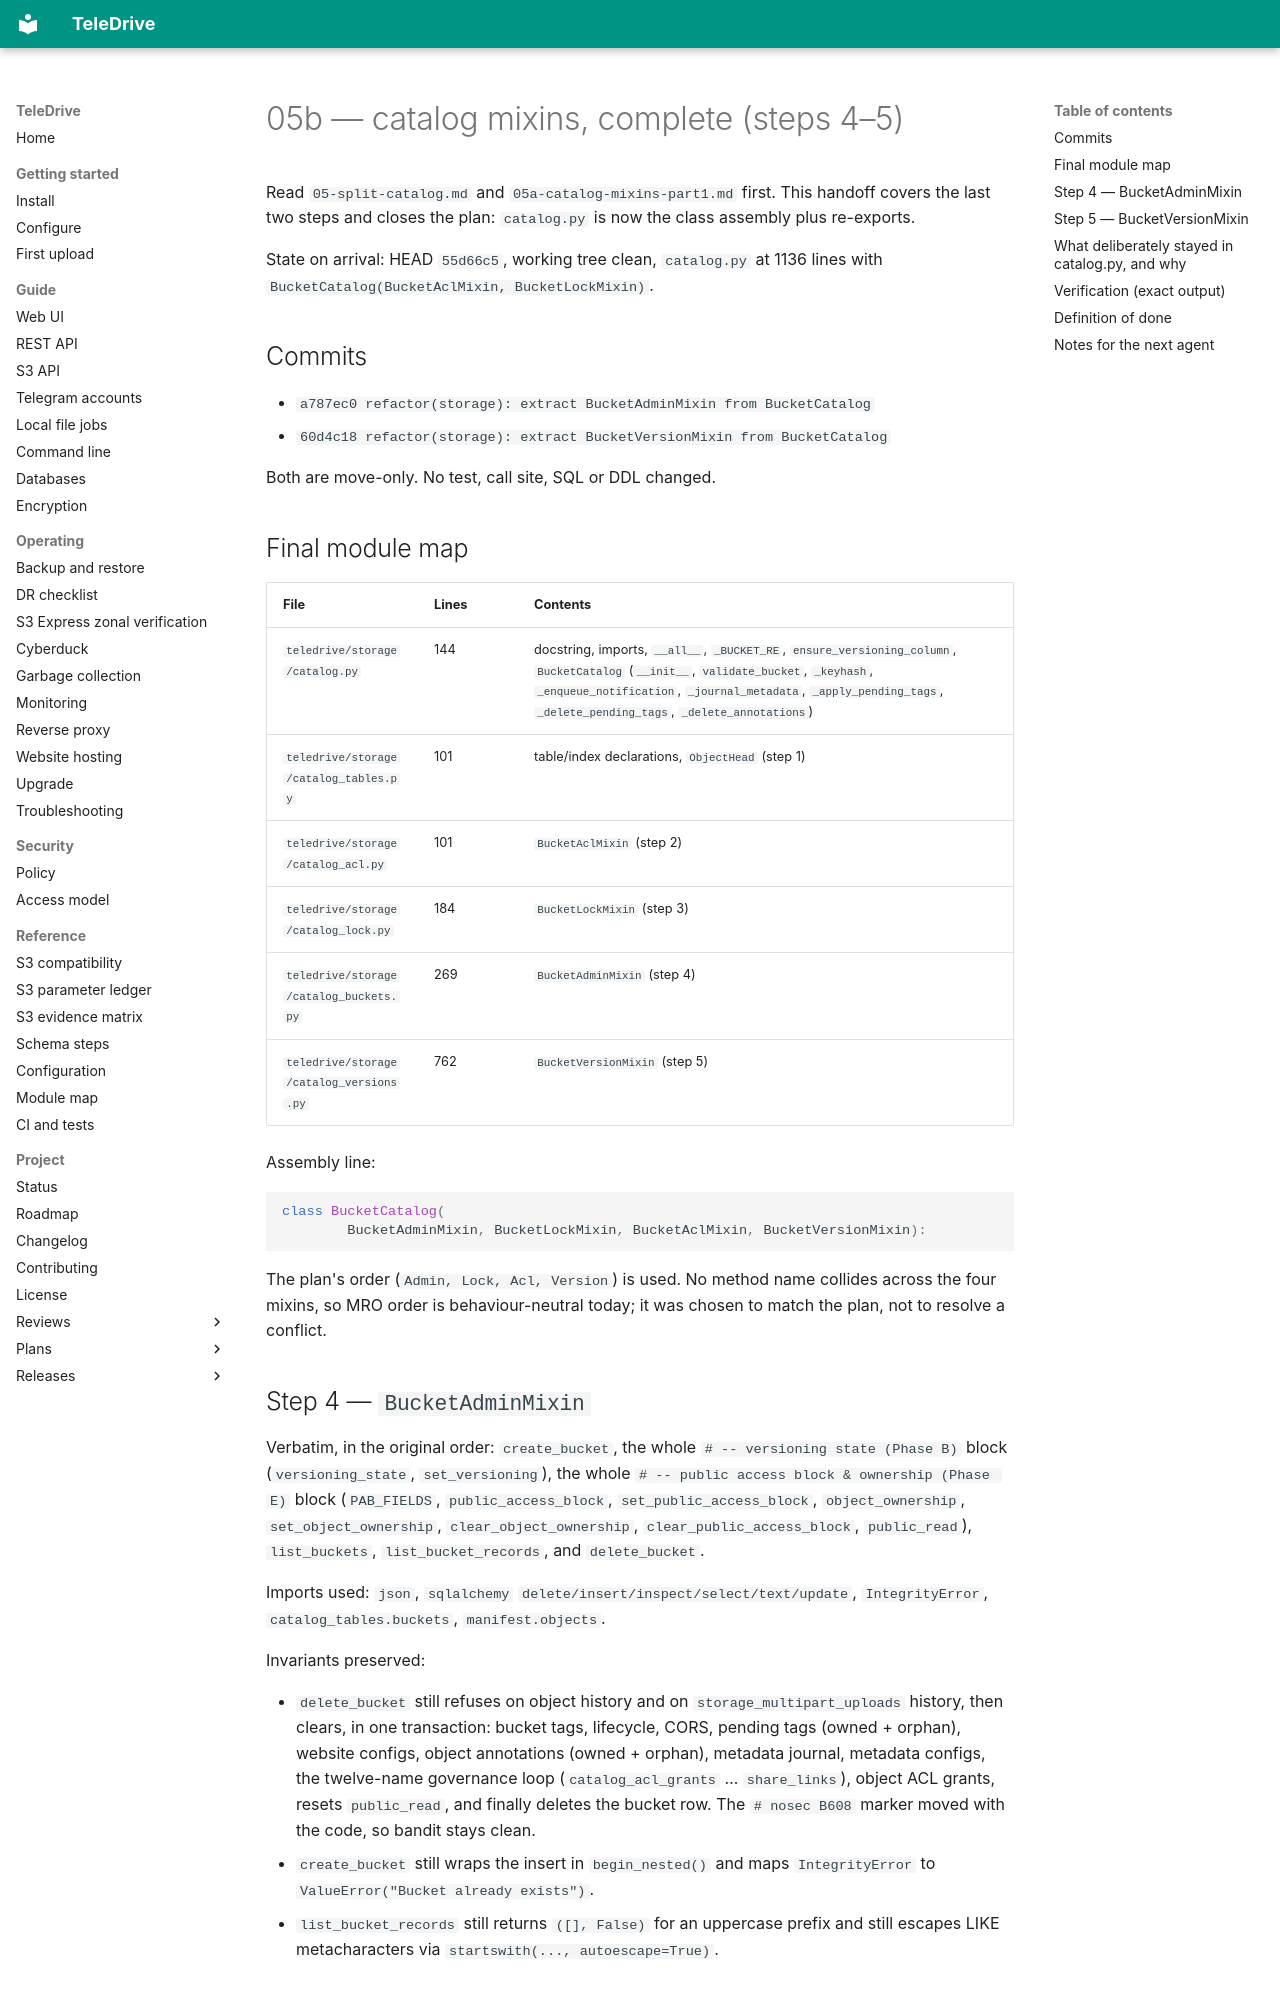

repository: babico/TeleDrive · page: handoffs/05b-catalog-mixins-complete/index.html · generator: mkdocs

# 05b — catalog mixins, complete (steps 4–5)

Read `05-split-catalog.md` and `05a-catalog-mixins-part1.md` first. This
handoff covers the last two steps and closes the plan: `catalog.py` is now the
class assembly plus re-exports.

State on arrival: HEAD `55d66c5`, working tree clean, `catalog.py` at 1136
lines with `BucketCatalog(BucketAclMixin, BucketLockMixin)`.

## Commits

- `a787ec0 refactor(storage): extract BucketAdminMixin from BucketCatalog`
- `60d4c18 refactor(storage): extract BucketVersionMixin from BucketCatalog`

Both are move-only. No test, call site, SQL or DDL changed.

## Final module map

| File | Lines | Contents |
|---|---|---|
| `teledrive/storage/catalog.py` | 144 | docstring, imports, `__all__`, `_BUCKET_RE`, `ensure_versioning_column`, `BucketCatalog` (`__init__`, `validate_bucket`, `_keyhash`, `_enqueue_notification`, `_journal_metadata`, `_apply_pending_tags`, `_delete_pending_tags`, `_delete_annotations`) |
| `teledrive/storage/catalog_tables.py` | 101 | table/index declarations, `ObjectHead` (step 1) |
| `teledrive/storage/catalog_acl.py` | 101 | `BucketAclMixin` (step 2) |
| `teledrive/storage/catalog_lock.py` | 184 | `BucketLockMixin` (step 3) |
| `teledrive/storage/catalog_buckets.py` | 269 | `BucketAdminMixin` (step 4) |
| `teledrive/storage/catalog_versions.py` | 762 | `BucketVersionMixin` (step 5) |

Assembly line:

```python
class BucketCatalog(
        BucketAdminMixin, BucketLockMixin, BucketAclMixin, BucketVersionMixin):
```

The plan's order (`Admin, Lock, Acl, Version`) is used. No method name
collides across the four mixins, so MRO order is behaviour-neutral today; it
was chosen to match the plan, not to resolve a conflict.

## Step 4 — `BucketAdminMixin`

Verbatim, in the original order: `create_bucket`, the whole
`# -- versioning state (Phase B)` block (`versioning_state`, `set_versioning`),
the whole `# -- public access block & ownership (Phase E)` block
(`PAB_FIELDS`, `public_access_block`, `set_public_access_block`,
`object_ownership`, `set_object_ownership`, `clear_object_ownership`,
`clear_public_access_block`, `public_read`), `list_buckets`,
`list_bucket_records`, and `delete_bucket`.

Imports used: `json`, `sqlalchemy` `delete/insert/inspect/select/text/update`,
`IntegrityError`, `catalog_tables.buckets`, `manifest.objects`.

Invariants preserved:

- `delete_bucket` still refuses on object history and on
  `storage_multipart_uploads` history, then clears, in one transaction:
  bucket tags, lifecycle, CORS, pending tags (owned + orphan), website configs,
  object annotations (owned + orphan), metadata journal, metadata configs, the
  twelve-name governance loop (`catalog_acl_grants` … `share_links`), object
  ACL grants, resets `public_read`, and finally deletes the bucket row. The
  `# nosec B608` marker moved with the code, so bandit stays clean.
- `create_bucket` still wraps the insert in `begin_nested()` and maps
  `IntegrityError` to `ValueError("Bucket already exists")`.
- `list_bucket_records` still returns `([], False)` for an uppercase prefix and
  still escapes LIKE metacharacters via `startswith(..., autoescape=True)`.
